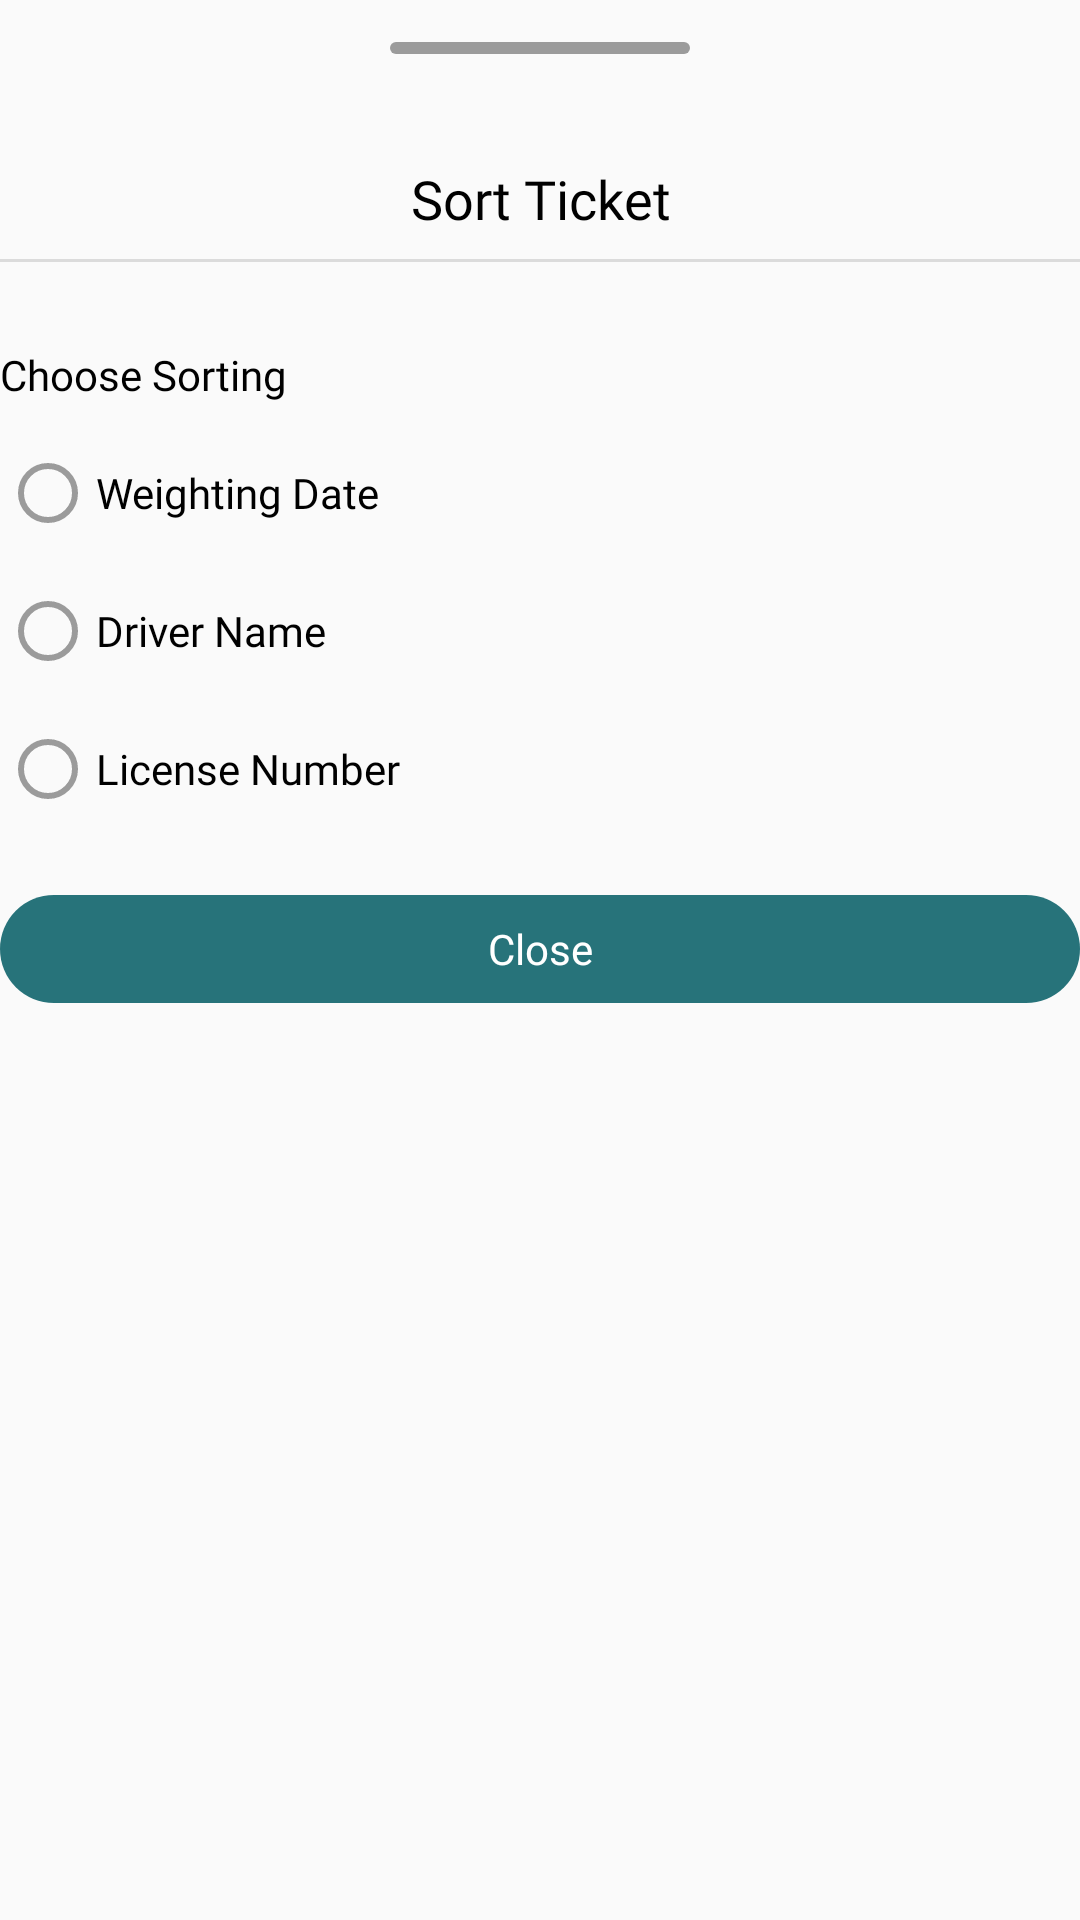

Here is an Android app screen rendered from its layout file. Give the layout XML and the strings, colors and styles it references.
<!-- AndroidManifest.xml: application theme Theme.Weighbridge -->
<!-- res/layout/sheet_short.xml -->
<?xml version="1.0" encoding="utf-8"?>
<LinearLayout xmlns:android="http://schemas.android.com/apk/res/android"
    xmlns:app="http://schemas.android.com/apk/res-auto"
    android:layout_width="match_parent"
    android:layout_height="match_parent"
    android:layout_marginStart="@dimen/space_normal"
    android:layout_marginEnd="@dimen/space_normal"
    android:clipToPadding="false"
    android:orientation="vertical">

    <View
        android:layout_width="100dp"
        android:layout_height="4dp"
        android:layout_gravity="center_horizontal"
        android:layout_marginTop="@dimen/space_normal"
        android:layout_marginBottom="@dimen/space_xxlarge"
        android:background="@drawable/bg_gray_r30" />

    <TextView
        style="@style/text_large_medium_black"
        android:layout_width="match_parent"
        android:layout_height="wrap_content"
        android:layout_marginTop="@dimen/space_normal"
        android:text="@string/short_ticket"
        android:textAlignment="center" />

    <View
        android:layout_width="match_parent"
        android:layout_height="1dp"
        android:layout_marginTop="@dimen/space_xxsmall"
        android:background="@color/gray_border" />

    <TextView
        style="@style/text_normal_medium_black"
        android:layout_width="match_parent"
        android:layout_height="wrap_content"
        android:layout_marginTop="@dimen/size_normal"
        android:text="@string/choose_sorting" />

    <RadioGroup
        android:id="@+id/radiogroup_short"
        android:layout_width="match_parent"
        android:layout_height="wrap_content"
        android:layout_marginTop="@dimen/space_normal"
        android:orientation="vertical">

        <RadioButton
            android:id="@+id/radio_weight_date"
            style="@style/text_normal_regular_black"
            android:layout_width="wrap_content"
            android:layout_height="wrap_content"
            android:buttonTint="@color/selector_radio"
            android:text="@string/weighting_date" />

        <RadioButton
            android:id="@+id/radio_driver_name"
            style="@style/text_normal_regular_black"
            android:layout_width="wrap_content"
            android:layout_height="wrap_content"
            android:layout_marginTop="@dimen/space_normal"
            android:buttonTint="@color/selector_radio"
            android:text="@string/driver_name" />

        <RadioButton
            android:id="@+id/radio_license_number"
            style="@style/text_normal_regular_black"
            android:layout_width="wrap_content"
            android:layout_height="wrap_content"
            android:layout_marginTop="@dimen/space_normal"
            android:buttonTint="@color/selector_radio"
            android:text="@string/license_number" />
    </RadioGroup>

    <Button
        android:id="@+id/btn_close"
        style="@style/button_normal_medium_white"
        android:layout_width="match_parent"
        android:layout_height="@dimen/size_large"
        android:layout_marginTop="@dimen/space_jumbo"
        android:background="@drawable/bg_primary_r30"
        android:stateListAnimator="@null"
        android:text="@string/close"
        android:textAllCaps="false"
        app:layout_constraintEnd_toStartOf="@+id/btn_pay"
        app:layout_constraintTop_toTopOf="parent" />

    <View
        android:layout_width="match_parent"
        android:layout_height="@dimen/size_jumbo" />

</LinearLayout>
<!-- resources referenced by this layout -->
<resources>
  <color name="gray_border">#DBDBDB</color>
  <dimen name="size_jumbo">56dp</dimen>
  <dimen name="size_large">36dp</dimen>
  <dimen name="size_normal">28dp</dimen>
  <dimen name="space_jumbo">26dp</dimen>
  <dimen name="space_normal">14dp</dimen>
  <dimen name="space_xxlarge">22dp</dimen>
  <dimen name="space_xxsmall">8dp</dimen>
  <!-- drawable bg_gray_r30 (drawable) -->
  <?xml version="1.0" encoding="utf-8"?>
  <selector xmlns:android="http://schemas.android.com/apk/res/android">
      <item>
          <shape>
              <corners android:radius="30dp" />
              <solid android:color="@color/gray" />
          </shape>
      </item>
  </selector>
  <!-- drawable bg_primary_r30 (drawable) -->
  <?xml version="1.0" encoding="utf-8"?>
  <selector xmlns:android="http://schemas.android.com/apk/res/android">
      <item>
          <shape>
              <corners android:radius="30dp" />
              <solid android:color="@color/primary" />
          </shape>
      </item>
  </selector>
  <string name="choose_sorting">Choose Sorting</string>
  <string name="close">Close</string>
  <string name="driver_name">Driver Name</string>
  <string name="license_number">License Number</string>
  <string name="short_ticket">Sort Ticket</string>
  <string name="weighting_date">Weighting Date</string>
  <style name="button_normal_medium_white">
          <item name="android:textSize">@dimen/text_normal</item>
          <item name="android:fontFamily">@font/usualmedium</item>
          <item name="android:textColor">@color/white</item>
          <item name="android:typeface">normal</item>
          <item name="textAllCaps">false</item>
      </style>
  <style name="text_large_medium_black">
          <item name="android:textSize">@dimen/text_large</item>
          <item name="android:fontFamily">@font/usualmedium</item>
          <item name="android:textColor">@color/black</item>
          <item name="android:typeface">normal</item>
      </style>
  <style name="text_normal_medium_black">
          <item name="android:textSize">@dimen/text_normal</item>
          <item name="android:fontFamily">@font/usualmedium</item>
          <item name="android:textColor">@color/black</item>
          <item name="android:typeface">normal</item>
          <item name="android:lineSpacingExtra">4dp</item>
      </style>
  <style name="text_normal_regular_black">
          <item name="android:textSize">@dimen/text_normal</item>
          <item name="android:fontFamily">@font/usualregular</item>
          <item name="android:textColor">@color/black</item>
          <item name="android:typeface">normal</item>
          <item name="android:lineSpacingExtra">4dp</item>
      </style>
  <style name="Theme.Weighbridge" parent="Base.Theme.Weighbridge" />
  <color name="gray">#9B9B9B</color>
  <color name="primary">#27737A</color>
  <dimen name="text_normal">14sp</dimen>
  <color name="white">#FFFFFFFF</color>
  <dimen name="text_large">18sp</dimen>
  <color name="black">#FF000000</color>
  <style name="Base.Theme.Weighbridge" parent="Theme.MaterialComponents.Light.NoActionBar.Bridge">
          <item name="windowActionBar">false</item>
          <item name="windowNoTitle">true</item>
          
          <item name="colorPrimary">@color/white</item>
          <item name="colorPrimaryVariant">@color/gray</item>
          <item name="colorOnPrimary">@color/black</item>
          
          <item name="colorSecondary">@color/primary</item>
          <item name="colorSecondaryVariant">@color/gray</item>
          <item name="colorOnSecondary">@color/white</item>
          
          <item name="android:statusBarColor">@color/white</item>
          <item name="android:windowLightStatusBar">true</item>
          
          <item name="android:forceDarkAllowed" tools:targetApi="q">false</item>
          <item name="android:navigationBarColor">@color/gray_border</item>
      </style>
</resources>
